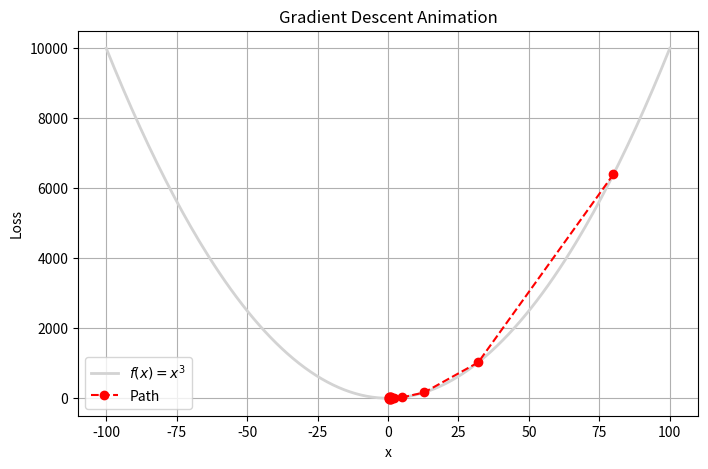

Write the Python code that produced this figure.
import numpy as np
import matplotlib.pyplot as plt
import matplotlib.animation as animation
from sympy import symbols, Derivative, lambdify, E

x = symbols('x')
input_func = x ** 2
loss_func = lambdify(x, input_func, 'numpy')
gradient = Derivative(input_func, x).doit()

# parameter set
theta = 80.0
learning_rate = 0.3

x_history = [theta]
y_history = [float(input_func.subs(x, theta))]

while(abs(input_func.subs(x, theta)) > 1):
    d = float(gradient.subs(x, theta))
    theta = theta - learning_rate * d
    
    x_history.append(theta)
    y_history.append(float(input_func.subs(x, theta)))


# 4. 애니메이션용 그래프 기본 설정 (Figure & Axes)
fig, ax = plt.subplots(figsize=(8, 5))

# 배경이 될 손실함수 곡선 세팅 (x 범위 설정)
min_x, max_x = -100, 100
x_vals = np.linspace(min_x, max_x, 200)
y_vals = loss_func(x_vals)

ax.plot(x_vals, y_vals, label=r'$f(x) = x^3$', color='lightgray', linewidth=2)
ax.set_title('Gradient Descent Animation')
ax.set_xlabel('x')
ax.set_ylabel('Loss')
ax.grid(True)

line, = ax.plot([], [], 'ro--', label='Path')
point, = ax.plot([], [], 'ro', markersize=8)
ax.legend()

# 5. 애니메이션 프레임 업데이트 함수
def update(frame):
    # frame 스텝까지의 이동 경로 업데이트
    line.set_data(x_history[:frame+1], y_history[:frame+1])
    # 현재 위치 점 표시
    point.set_data([x_history[frame]], [y_history[frame]])
    return line, point

# 6. FuncAnimation 객체 생성 (300ms 마다 1프레임 전환)
anim = animation.FuncAnimation(
    fig, update, frames=len(x_history), interval=300, blit=True
)

# 7. GIF 파일로 저장 (컨테이너 환경용)
anim.save('result.gif', writer='pillow')
print("success")
